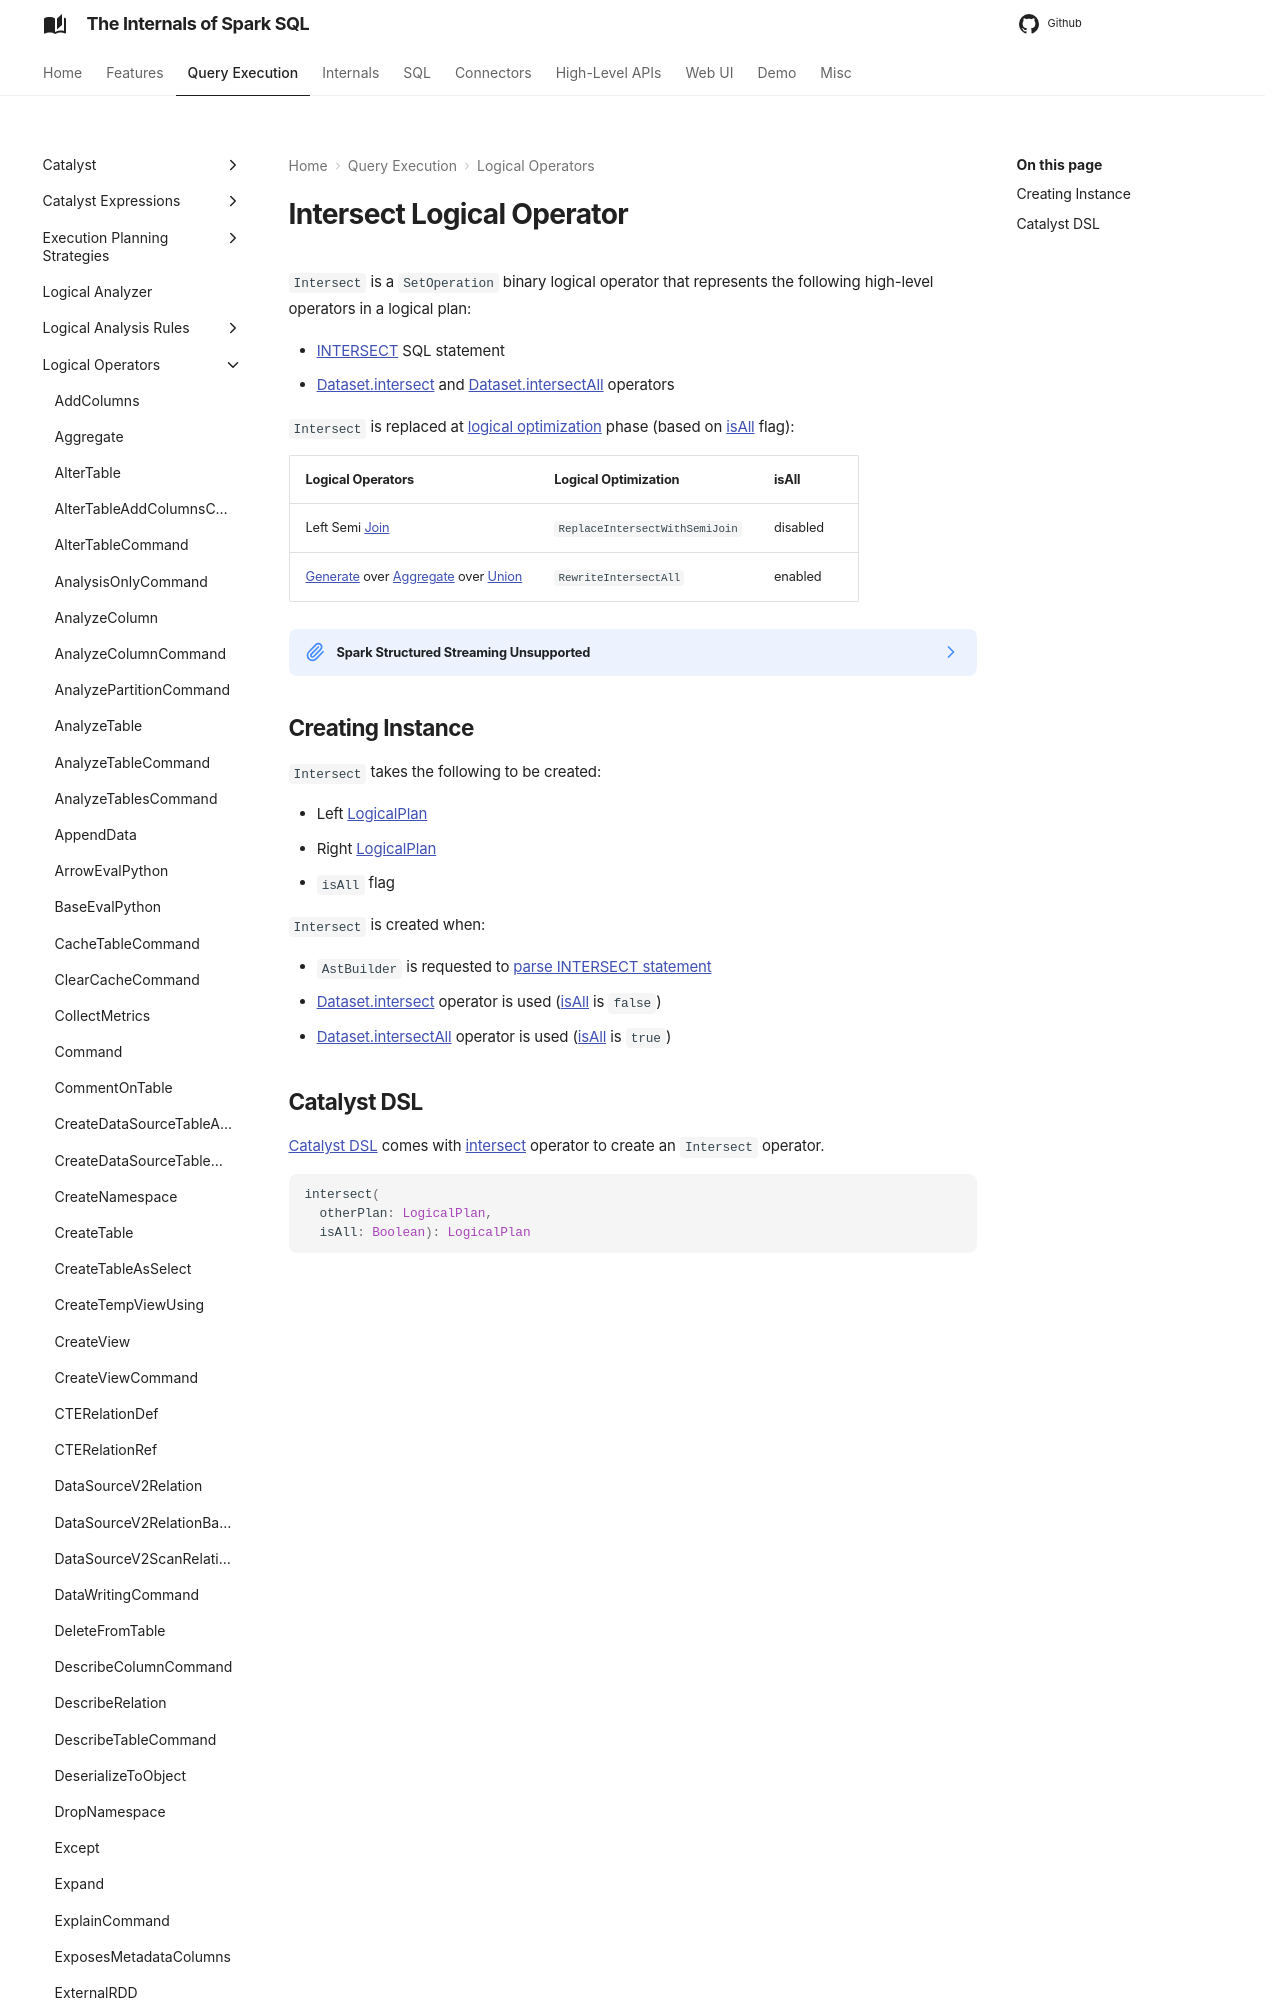

repository: japila-books/spark-sql-internals · page: logical-operators/Intersect/index.html · generator: mkdocs

---
title: Intersect
---

# Intersect Logical Operator

`Intersect` is a `SetOperation` binary logical operator that represents the following high-level operators in a logical plan:

* [INTERSECT](../sql/AstBuilder.md#visitSetOperation) SQL statement
* [Dataset.intersect](../dataset/index.md#intersect) and [Dataset.intersectAll](../dataset/index.md#intersectAll) operators

`Intersect` is replaced at [logical optimization](../logical-optimizations/index.md) phase (based on [isAll](#isAll) flag):
